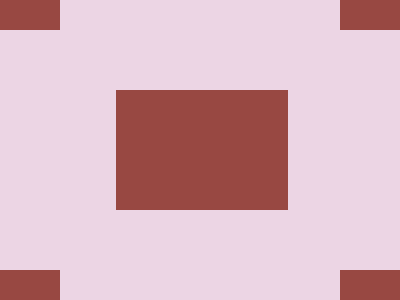

Give the HTML and CSS whose rendering is this image.

<!-- me suis un peu compliqué la tache mais cest un entrenement -->

<div class='red'></div>
<div></div>
<div></div>
<div></div>
<div></div>
<div></div>
<div class='red'></div>

<div></div>
<div></div>
<div></div>
<div></div>
<div></div>
<div></div>
<div></div>

<div></div>
<div></div>
<div></div>
<div></div>
<div></div>
<div></div>
<div></div>

<div></div>
<div ></div>
<div class='red'></div>
<div class='red'></div>
<div class='red'></div>
<div></div>
<div></div>

<div></div>
<div></div>
<div class='red'></div>
<div class='red'></div>
<div class='red'></div>
<div></div>
<div></div>

<div></div>
<div></div>
<div class='red'></div>
<div class='red'></div>
<div class='red'></div>
<div></div>
<div></div>

<div></div>
<div></div>
<div class='red'></div>
<div class='red'></div>
<div class='red'></div>
<div></div>
<div></div>

<div></div>
<div></div>
<div></div>
<div></div>
<div></div>
<div></div>
<div></div>

<div></div>
<div></div>
<div></div>
<div></div>
<div></div>
<div></div>
<div></div>

<div class='red'></div>
<div></div>
<div></div>
<div></div>
<div></div>
<div></div>
<div class='red'></div>
<style>
  body{
    
    width:400px;
    height:300px;
    margin: 0;
    display: grid;
    grid-template-columns: 60px repeat(5, 56px) 60px;
    grid-template-rows: 30px;
    background: #ECD5E4
  }
  div {
    width: 60px;
    height: 30px;
    
  }
  .red{
    background: #984842;
  }
</style>
